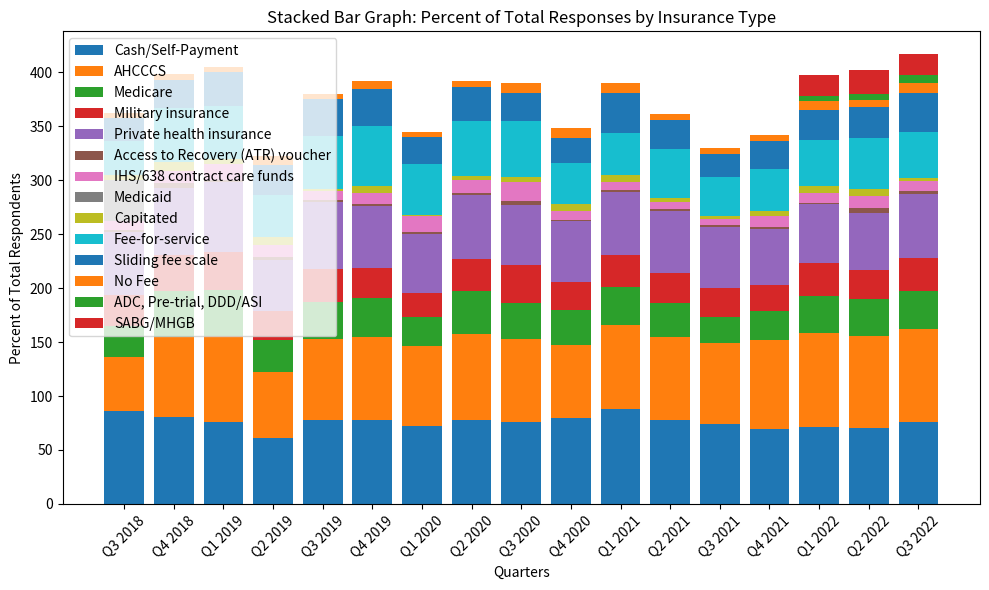

This chart was generated by the following Python code:
import matplotlib.pyplot as plt

quarters = ['Q3 2018', 'Q4 2018', 'Q1 2019', 'Q2 2019', 'Q3 2019', 'Q4 2019', 'Q1 2020', 'Q2 2020',
            'Q3 2020', 'Q4 2020', 'Q1 2021', 'Q2 2021', 'Q3 2021', 'Q4 2021', 'Q1 2022', 'Q2 2022', 'Q3 2022']

# Example data for the number of responses for each category
cash_self_payment = [86, 81, 76, 61, 78, 78, 72, 78, 76, 80, 88, 78, 74, 69, 71, 70, 76]
ahcccs = [50, 74, 80, 61, 75, 77, 74, 79, 77, 67, 78, 77, 75, 83, 87, 86, 86]
medicare = [29, 42, 42, 30, 34, 36, 27, 40, 33, 33, 35, 31, 24, 27, 35, 34, 35]
military_insurance = [29, 34, 35, 27, 31, 28, 22, 30, 35, 26, 30, 28, 27, 24, 30, 27, 31]
private_insurance = [58, 62, 65, 47, 62, 57, 55, 59, 56, 56, 58, 57, 57, 52, 55, 53, 59]
access_to_recovery = [2, 4, 2, 3, 2, 2, 2, 2, 4, 1, 2, 2, 1, 2, 1, 4, 3]
ihs_638_contract_care = [8, 11, 15, 11, 8, 10, 15, 12, 17, 8, 7, 7, 6, 10, 9, 11, 9]
medicaid = [38, 0, 0, 0, 0, 0, 0, 0, 0, 0, 0, 0, 0, 0, 0, 0, 0]
capitated = [5, 9, 5, 7, 2, 7, 1, 4, 5, 7, 7, 3, 3, 4, 7, 7, 3]
fee_for_service = [31, 50, 49, 39, 49, 55, 47, 51, 52, 38, 39, 46, 36, 39, 42, 47, 43]
sliding_fee_scale = [22, 26, 31, 28, 34, 34, 25, 31, 26, 23, 37, 27, 21, 26, 28, 29, 36]
no_fee = [4, 5, 5, 8, 5, 8, 5, 6, 9, 9, 9, 5, 6, 6, 8, 6, 9]
adc_pretrial_ddd_asi = [0, 0, 0, 0, 0, 0, 0, 0, 0, 0, 0, 0, 0, 0, 5, 6, 7]
sabg_mhgb = [0, 0, 0, 0, 0, 0, 0, 0, 0, 0, 0, 0, 0, 0, 19, 22, 20]
# Creating the stacked bar graph
plt.figure(figsize=(10, 6))
plt.bar(quarters, cash_self_payment, label='Cash/Self-Payment')
plt.bar(quarters, ahcccs, bottom=cash_self_payment, label='AHCCCS')
plt.bar(quarters, medicare, bottom=[a + b for a, b in zip(cash_self_payment, ahcccs)], label='Medicare')
plt.bar(quarters, military_insurance,
        bottom=[a + b + c for a, b, c in zip(cash_self_payment, ahcccs, medicare)], label='Military insurance')
plt.bar(quarters, private_insurance,
        bottom=[a + b + c + d for a, b, c, d in zip(cash_self_payment, ahcccs, medicare, military_insurance)],
        label='Private health insurance')
plt.bar(quarters, access_to_recovery,
        bottom=[a + b + c + d + e for a, b, c, d, e in
                zip(cash_self_payment, ahcccs, medicare, military_insurance, private_insurance)],
        label='Access to Recovery (ATR) voucher')
plt.bar(quarters, ihs_638_contract_care,
        bottom=[a + b + c + d + e + f for a, b, c, d, e, f in
                zip(cash_self_payment, ahcccs, medicare, military_insurance, private_insurance,
                    access_to_recovery)], label='IHS/638 contract care funds')
plt.bar(quarters, medicaid,
        bottom=[a + b + c + d + e + f + g for a, b, c, d, e, f, g in
                zip(cash_self_payment, ahcccs, medicare, military_insurance, private_insurance,
                    access_to_recovery, ihs_638_contract_care)], label='Medicaid')
plt.bar(quarters, capitated,
        bottom=[a + b + c + d + e + f + g + h for a, b, c, d, e, f, g, h in
                zip(cash_self_payment, ahcccs, medicare, military_insurance, private_insurance,
                    access_to_recovery, ihs_638_contract_care, medicaid)], label='Capitated')
plt.bar(quarters, fee_for_service,
        bottom=[a + b + c + d + e + f + g + h + i for a, b, c, d, e, f, g, h, i in
                zip(cash_self_payment, ahcccs, medicare, military_insurance, private_insurance,
                    access_to_recovery, ihs_638_contract_care, medicaid, capitated)],
        label='Fee-for-service')
plt.bar(quarters, sliding_fee_scale,
        bottom=[a + b + c + d + e + f + g + h + i + j for a, b, c, d, e, f, g, h, i, j in
                zip(cash_self_payment, ahcccs, medicare, military_insurance, private_insurance,
                    access_to_recovery, ihs_638_contract_care, medicaid, capitated, fee_for_service)],
        label='Sliding fee scale')
plt.bar(quarters, no_fee,
        bottom=[a + b + c + d + e + f + g + h + i + j + k for a, b, c, d, e, f, g, h, i, j, k in
                zip(cash_self_payment, ahcccs, medicare, military_insurance, private_insurance,
                    access_to_recovery, ihs_638_contract_care, medicaid, capitated, fee_for_service,
                    sliding_fee_scale)],
        label='No Fee')
plt.bar(quarters, adc_pretrial_ddd_asi,
        bottom=[a + b + c + d + e + f + g + h + i + j + k + l for a, b, c, d, e, f, g, h, i, j, k, l in
                zip(cash_self_payment, ahcccs, medicare, military_insurance, private_insurance,
                    access_to_recovery, ihs_638_contract_care, medicaid, capitated, fee_for_service,
                    sliding_fee_scale, no_fee)],
        label='ADC, Pre-trial, DDD/ASI')
plt.bar(quarters, sabg_mhgb,
        bottom=[a + b + c + d + e + f + g + h + i + j + k + l + m for a, b, c, d, e, f, g, h, i, j, k, l, m in
                zip(cash_self_payment, ahcccs, medicare, military_insurance, private_insurance,
                    access_to_recovery, ihs_638_contract_care, medicaid, capitated, fee_for_service,
                    sliding_fee_scale, no_fee, adc_pretrial_ddd_asi)],
        label='SABG/MHGB')

plt.xlabel('Quarters')
plt.ylabel('Percent of Total Respondents')
plt.title('Stacked Bar Graph: Percent of Total Responses by Insurance Type')
plt.xticks(rotation=45)
plt.legend(loc='upper left')

plt.tight_layout()
plt.show()